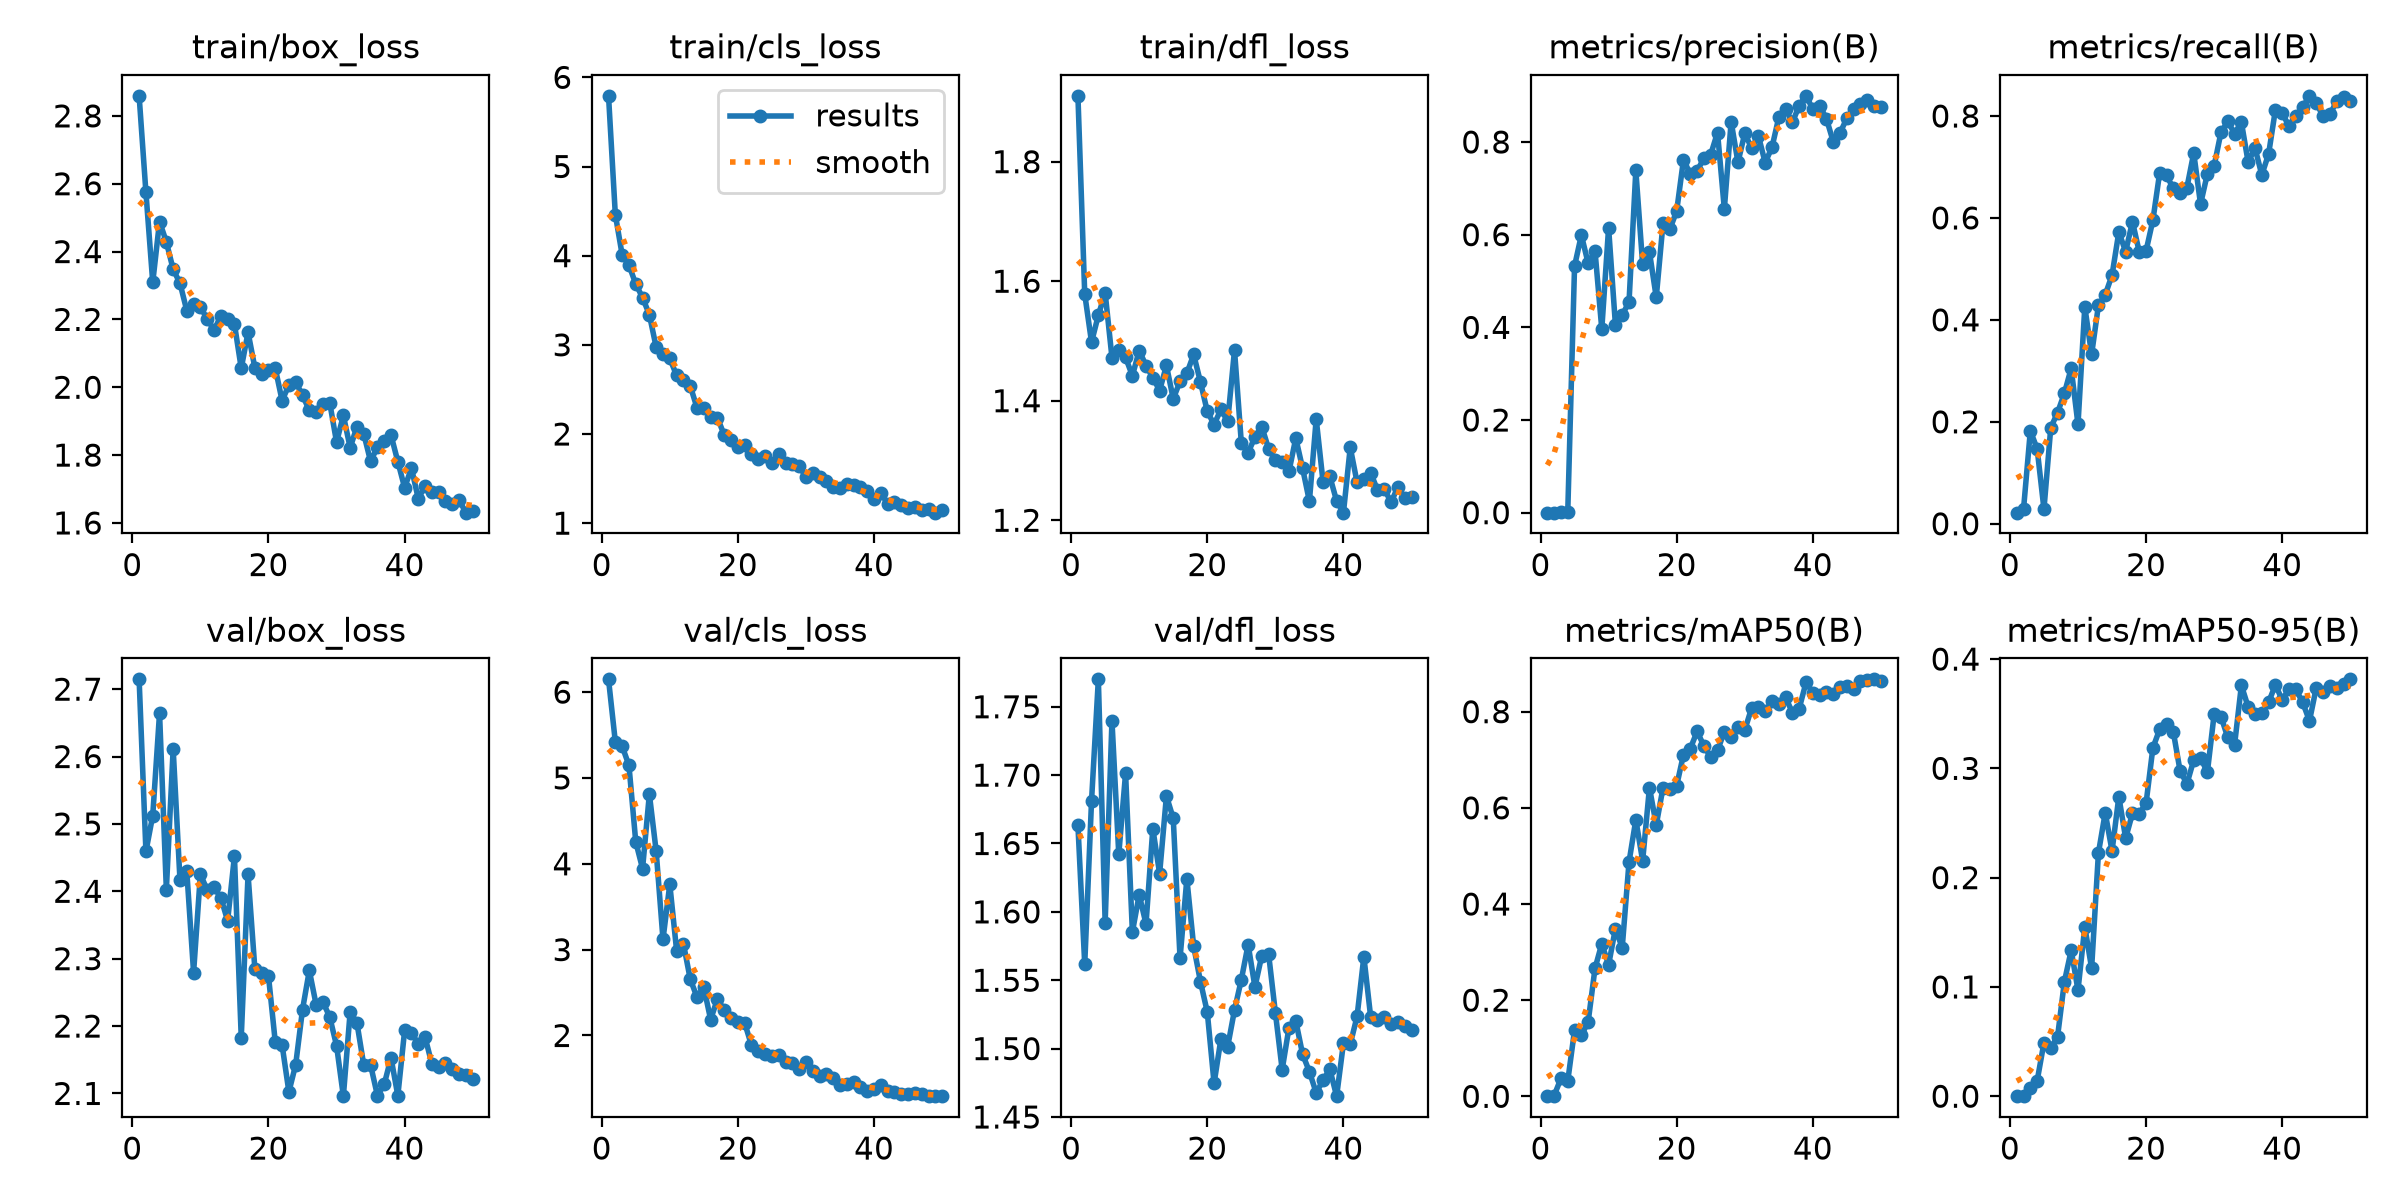

Data behind this chart, as committed beside it:
epoch, time, train/box_loss, train/cls_loss, train/dfl_loss, metrics/precision(B), metrics/recall(B), metrics/mAP50(B), metrics/mAP50-95(B), val/box_loss, val/cls_loss, val/dfl_loss, lr/pg0, lr/pg1, lr/pg2
1, 44.85, 2.859, 5.793, 1.91, 7e-05, 0.02176, 0.00037, 4e-05, 2.715, 6.149, 1.663, 0.0003518, 0.0003518, 0.0003518
2, 83.45, 2.574, 4.46, 1.578, 0.00011, 0.02866, 0.00161, 0.00035, 2.459, 5.42, 1.562, 0.0007079, 0.0007079, 0.0007079
3, 125, 2.309, 4.011, 1.498, 0.00072, 0.1822, 0.03712, 0.00794, 2.512, 5.371, 1.681, 0.001049, 0.001049, 0.001049
4, 164.5, 2.489, 3.894, 1.543, 0.00061, 0.1471, 0.03169, 0.01401, 2.664, 5.146, 1.77, 0.001045, 0.001045, 0.001045
5, 209.1, 2.428, 3.682, 1.58, 0.5323, 0.02866, 0.1379, 0.049, 2.403, 4.256, 1.592, 0.001023, 0.001023, 0.001023
6, 249.4, 2.348, 3.529, 1.472, 0.599, 0.1883, 0.1267, 0.04435, 2.611, 3.944, 1.74, 0.001001, 0.001001, 0.001001
7, 289.3, 2.307, 3.338, 1.486, 0.5381, 0.218, 0.155, 0.05457, 2.417, 4.812, 1.642, 0.000979, 0.000979, 0.000979
8, 330.2, 2.226, 2.973, 1.472, 0.5657, 0.256, 0.2659, 0.1047, 2.43, 4.146, 1.701, 0.000957, 0.000957, 0.000957
9, 372.4, 2.245, 2.894, 1.442, 0.3961, 0.3049, 0.3173, 0.1335, 2.279, 3.12, 1.585, 0.000935, 0.000935, 0.000935
10, 410.7, 2.236, 2.848, 1.484, 0.6149, 0.1948, 0.2735, 0.09705, 2.425, 3.761, 1.613, 0.000913, 0.000913, 0.000913
11, 447.7, 2.202, 2.657, 1.459, 0.406, 0.4257, 0.3486, 0.1551, 2.402, 2.99, 1.591, 0.000891, 0.000891, 0.000891
12, 484.7, 2.168, 2.608, 1.439, 0.427, 0.3323, 0.3091, 0.117, 2.406, 3.071, 1.661, 0.000869, 0.000869, 0.000869
13, 521.5, 2.21, 2.54, 1.417, 0.4543, 0.4283, 0.4873, 0.2225, 2.391, 2.657, 1.628, 0.000847, 0.000847, 0.000847
14, 558.1, 2.2, 2.293, 1.459, 0.7386, 0.4492, 0.5752, 0.2594, 2.356, 2.446, 1.685, 0.000825, 0.000825, 0.000825
15, 593.4, 2.186, 2.286, 1.403, 0.536, 0.4877, 0.4897, 0.2244, 2.452, 2.561, 1.668, 0.000803, 0.000803, 0.000803
16, 632.1, 2.056, 2.191, 1.433, 0.5627, 0.5725, 0.6421, 0.2741, 2.183, 2.185, 1.566, 0.000781, 0.000781, 0.000781
17, 669.4, 2.162, 2.181, 1.446, 0.4647, 0.5339, 0.5645, 0.2361, 2.425, 2.428, 1.624, 0.000759, 0.000759, 0.000759
18, 705.1, 2.057, 1.988, 1.477, 0.6253, 0.5927, 0.6423, 0.2588, 2.285, 2.291, 1.575, 0.000737, 0.000737, 0.000737
19, 740.1, 2.04, 1.934, 1.431, 0.612, 0.5331, 0.6387, 0.2585, 2.278, 2.201, 1.549, 0.000715, 0.000715, 0.000715
20, 775.3, 2.05, 1.849, 1.382, 0.651, 0.5355, 0.6461, 0.2682, 2.274, 2.162, 1.527, 0.000693, 0.000693, 0.000693
21, 810.7, 2.056, 1.88, 1.36, 0.7619, 0.5955, 0.7108, 0.3187, 2.176, 2.146, 1.475, 0.000671, 0.000671, 0.000671
22, 846.6, 1.961, 1.774, 1.385, 0.7307, 0.6888, 0.723, 0.3358, 2.172, 1.885, 1.507, 0.000649, 0.000649, 0.000649
23, 928.8, 2.006, 1.72, 1.366, 0.7381, 0.6834, 0.759, 0.3401, 2.102, 1.819, 1.502, 0.000627, 0.000627, 0.000627
24, 972.8, 2.015, 1.751, 1.485, 0.7644, 0.6581, 0.7288, 0.3334, 2.143, 1.781, 1.528, 0.0006051, 0.0006051, 0.0006051
25, 1013, 1.977, 1.677, 1.33, 0.7729, 0.6486, 0.7055, 0.2975, 2.224, 1.757, 1.55, 0.0005831, 0.0005831, 0.0005831
26, 1053, 1.931, 1.779, 1.313, 0.8204, 0.6597, 0.7194, 0.2859, 2.282, 1.775, 1.576, 0.0005611, 0.0005611, 0.0005611
27, 1095, 1.927, 1.675, 1.339, 0.6554, 0.7274, 0.7583, 0.3075, 2.232, 1.688, 1.545, 0.0005391, 0.0005391, 0.0005391
28, 1133, 1.951, 1.658, 1.357, 0.8439, 0.627, 0.7481, 0.3099, 2.236, 1.684, 1.568, 0.0005171, 0.0005171, 0.0005171
29, 1172, 1.954, 1.636, 1.32, 0.7562, 0.6863, 0.7682, 0.2963, 2.213, 1.609, 1.57, 0.0004951, 0.0004951, 0.0004951
30, 1208, 1.838, 1.521, 1.301, 0.8184, 0.7023, 0.7616, 0.3496, 2.171, 1.685, 1.526, 0.0004731, 0.0004731, 0.0004731
31, 1247, 1.917, 1.559, 1.298, 0.7873, 0.7678, 0.8072, 0.3474, 2.096, 1.591, 1.485, 0.0004511, 0.0004511, 0.0004511
32, 1285, 1.822, 1.519, 1.282, 0.8133, 0.7892, 0.8089, 0.3283, 2.221, 1.527, 1.515, 0.0004291, 0.0004291, 0.0004291
33, 1323, 1.884, 1.471, 1.337, 0.7554, 0.7655, 0.8008, 0.3217, 2.204, 1.552, 1.52, 0.0004071, 0.0004071, 0.0004071
34, 1362, 1.863, 1.403, 1.287, 0.7885, 0.7879, 0.8219, 0.376, 2.142, 1.504, 1.496, 0.0003851, 0.0003851, 0.0003851
35, 1400, 1.781, 1.393, 1.232, 0.8532, 0.7089, 0.8153, 0.356, 2.142, 1.428, 1.483, 0.0003631, 0.0003631, 0.0003631
36, 1484, 1.824, 1.438, 1.369, 0.8718, 0.7372, 0.8299, 0.3497, 2.097, 1.435, 1.468, 0.0003411, 0.0003411, 0.0003411
37, 1519, 1.84, 1.429, 1.265, 0.8423, 0.6843, 0.798, 0.3503, 2.114, 1.462, 1.477, 0.0003191, 0.0003191, 0.0003191
38, 1554, 1.859, 1.404, 1.273, 0.8786, 0.7256, 0.8066, 0.3605, 2.153, 1.396, 1.485, 0.0002971, 0.0002971, 0.0002971
39, 1587, 1.781, 1.358, 1.232, 0.8996, 0.8126, 0.861, 0.3765, 2.097, 1.352, 1.465, 0.0002751, 0.0002751, 0.0002751
40, 1620, 1.704, 1.273, 1.213, 0.871, 0.8056, 0.8396, 0.3625, 2.194, 1.375, 1.504, 0.0002531, 0.0002531, 0.0002531
41, 1653, 1.762, 1.342, 1.322, 0.8786, 0.7795, 0.8338, 0.3726, 2.19, 1.427, 1.503, 0.0002311, 0.0002311, 0.0002311
42, 1686, 1.672, 1.216, 1.263, 0.8501, 0.8009, 0.8406, 0.3722, 2.173, 1.358, 1.524, 0.0002091, 0.0002091, 0.0002091
43, 1718, 1.708, 1.234, 1.269, 0.8004, 0.8167, 0.8378, 0.3604, 2.184, 1.346, 1.567, 0.0001871, 0.0001871, 0.0001871
44, 1750, 1.69, 1.209, 1.28, 0.8196, 0.8395, 0.8522, 0.3434, 2.144, 1.323, 1.523, 0.0001651, 0.0001651, 0.0001651
45, 1783, 1.692, 1.167, 1.251, 0.8515, 0.8255, 0.8527, 0.3739, 2.139, 1.324, 1.521, 0.0001431, 0.0001431, 0.0001431
46, 1819, 1.664, 1.182, 1.252, 0.8701, 0.7994, 0.8478, 0.3697, 2.145, 1.326, 1.523, 0.0001211, 0.0001211, 0.0001211
47, 1856, 1.657, 1.146, 1.23, 0.883, 0.803, 0.8648, 0.3758, 2.137, 1.321, 1.518, 9.91012e-05, 9.91012e-05, 9.91012e-05
48, 1894, 1.667, 1.162, 1.256, 0.8901, 0.8289, 0.8656, 0.3732, 2.129, 1.3, 1.519, 7.71034e-05, 7.71034e-05, 7.71034e-05
49, 1931, 1.63, 1.118, 1.237, 0.8778, 0.8379, 0.8673, 0.3775, 2.128, 1.295, 1.516, 5.51056e-05, 5.51056e-05, 5.51056e-05
50, 1968, 1.636, 1.145, 1.239, 0.8764, 0.8293, 0.8643, 0.3815, 2.121, 1.293, 1.513, 3.31078e-05, 3.31078e-05, 3.31078e-05
